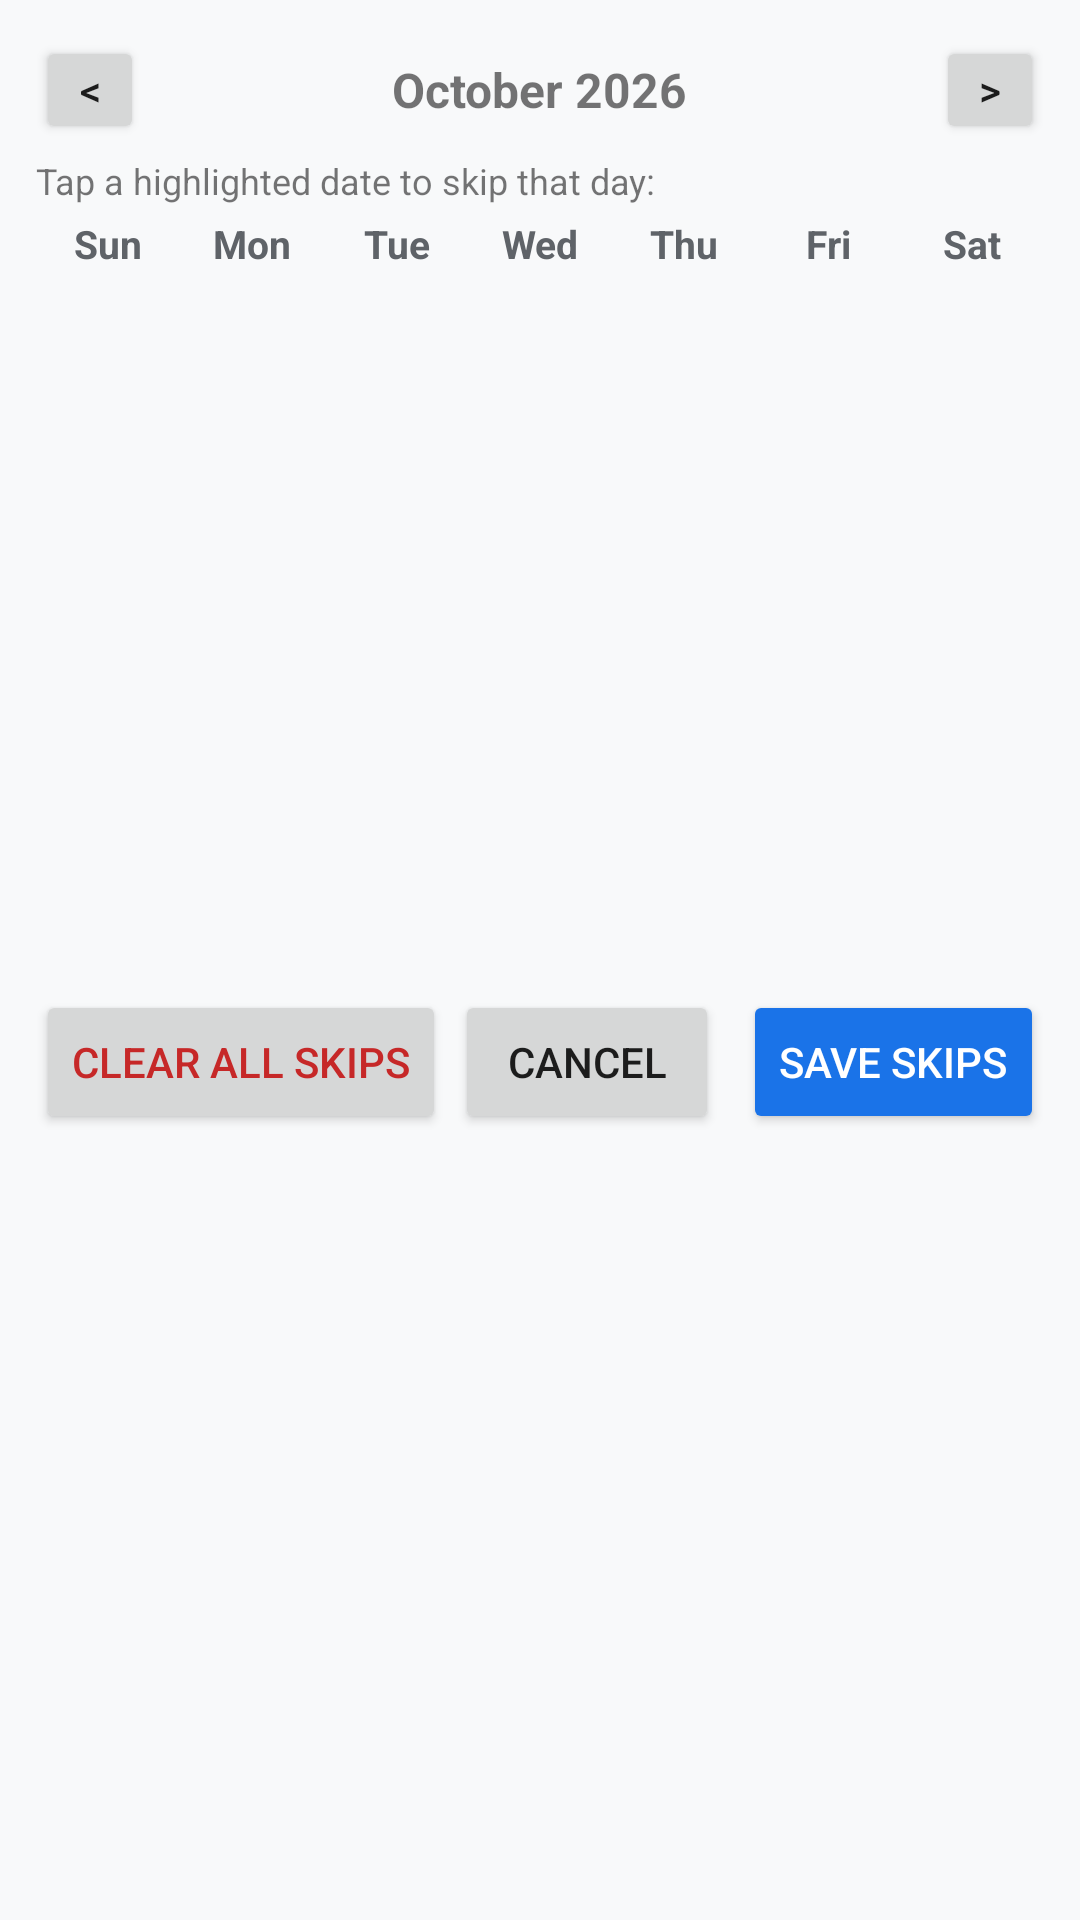

Write the Android layout XML for this screen, with the resource values it uses.
<!-- AndroidManifest.xml: application theme Theme.AlarmApp -->
<!-- res/layout/dialog_vacation_calendar.xml -->
<?xml version="1.0" encoding="utf-8"?>
<LinearLayout xmlns:android="http://schemas.android.com/apk/res/android"
    android:layout_width="match_parent"
    android:layout_height="wrap_content"
    android:orientation="vertical"
    android:padding="12dp">

    
    <RelativeLayout
        android:layout_width="match_parent"
        android:layout_height="wrap_content"
        android:layout_marginBottom="4dp">

        <Button
            android:id="@+id/btn_prev_month"
            android:layout_width="36dp"
            android:layout_height="36dp"
            android:layout_alignParentStart="true"
            android:padding="0dp"
            android:textSize="14sp"
            android:text="&lt;" />

        <TextView
            android:id="@+id/tv_month_title"
            android:layout_width="wrap_content"
            android:layout_height="wrap_content"
            android:layout_centerInParent="true"
            android:text="October 2026"
            android:textSize="16sp"
            android:textStyle="bold" />

        <Button
            android:id="@+id/btn_next_month"
            android:layout_width="36dp"
            android:layout_height="36dp"
            android:layout_alignParentEnd="true"
            android:padding="0dp"
            android:textSize="14sp"
            android:text="&gt;" />
    </RelativeLayout>

    <TextView
        android:layout_width="match_parent"
        android:layout_height="wrap_content"
        android:text="@string/select_dates_to_skip"
        android:textSize="12sp"
        android:layout_marginBottom="4dp" />

    
    <LinearLayout
        android:id="@+id/layout_calendar_header"
        android:layout_width="match_parent"
        android:layout_height="wrap_content"
        android:orientation="horizontal"
        android:layout_marginBottom="4dp">

        <TextView
            android:layout_width="0dp"
            android:layout_height="wrap_content"
            android:layout_weight="1"
            android:gravity="center"
            android:text="@string/sun"
            android:textSize="13sp"
            android:textStyle="bold"
            android:textColor="@color/text_secondary" />

        <TextView
            android:layout_width="0dp"
            android:layout_height="wrap_content"
            android:layout_weight="1"
            android:gravity="center"
            android:text="@string/mon"
            android:textSize="13sp"
            android:textStyle="bold"
            android:textColor="@color/text_secondary" />

        <TextView
            android:layout_width="0dp"
            android:layout_height="wrap_content"
            android:layout_weight="1"
            android:gravity="center"
            android:text="@string/tue"
            android:textSize="13sp"
            android:textStyle="bold"
            android:textColor="@color/text_secondary" />

        <TextView
            android:layout_width="0dp"
            android:layout_height="wrap_content"
            android:layout_weight="1"
            android:gravity="center"
            android:text="@string/wed"
            android:textSize="13sp"
            android:textStyle="bold"
            android:textColor="@color/text_secondary" />

        <TextView
            android:layout_width="0dp"
            android:layout_height="wrap_content"
            android:layout_weight="1"
            android:gravity="center"
            android:text="@string/thu"
            android:textSize="13sp"
            android:textStyle="bold"
            android:textColor="@color/text_secondary" />

        <TextView
            android:layout_width="0dp"
            android:layout_height="wrap_content"
            android:layout_weight="1"
            android:gravity="center"
            android:text="@string/fri"
            android:textSize="13sp"
            android:textStyle="bold"
            android:textColor="@color/text_secondary" />

        <TextView
            android:layout_width="0dp"
            android:layout_height="wrap_content"
            android:layout_weight="1"
            android:gravity="center"
            android:text="@string/sat"
            android:textSize="13sp"
            android:textStyle="bold"
            android:textColor="@color/text_secondary" />
    </LinearLayout>

    
    <GridView
        android:id="@+id/gv_calendar_days"
        android:layout_width="match_parent"
        android:layout_height="230dp"
        android:numColumns="7"
        android:stretchMode="columnWidth"
        android:gravity="center" />

    
    <LinearLayout
        android:layout_width="match_parent"
        android:layout_height="wrap_content"
        android:orientation="horizontal"
        android:gravity="center_vertical"
        android:layout_marginTop="6dp">

        <Button
            android:id="@+id/btn_clear_calendar"
            android:layout_width="wrap_content"
            android:layout_height="wrap_content"
            android:text="@string/clear_skips"
            android:textColor="#C62828" />

        <View
            android:layout_width="0dp"
            android:layout_height="1dp"
            android:layout_weight="1" />

        <Button
            android:id="@+id/btn_cancel_calendar"
            android:layout_width="wrap_content"
            android:layout_height="wrap_content"
            android:text="@string/cancel"
            android:layout_marginEnd="8dp" />

        <Button
            android:id="@+id/btn_save_calendar"
            android:layout_width="wrap_content"
            android:layout_height="wrap_content"
            android:text="@string/save_skips"
            android:backgroundTint="@color/primary"
            android:textColor="#FFFFFF" />
    </LinearLayout>

</LinearLayout>
<!-- resources referenced by this layout -->
<resources>
  <color name="primary">#1A73E8</color>
  <color name="text_secondary">#5F6368</color>
  <string name="cancel">Cancel</string>
  <string name="clear_skips">Clear All Skips</string>
  <string name="fri">Fri</string>
  <string name="mon">Mon</string>
  <string name="sat">Sat</string>
  <string name="save_skips">Save Skips</string>
  <string name="select_dates_to_skip">Tap a highlighted date to skip that day:</string>
  <string name="sun">Sun</string>
  <string name="thu">Thu</string>
  <string name="tue">Tue</string>
  <string name="wed">Wed</string>
  <style name="Theme.AlarmApp" parent="android:Theme.Material.Light.NoActionBar">
          <item name="android:colorPrimary">@color/primary</item>
          <item name="android:colorPrimaryDark">@color/primary_dark</item>
          <item name="android:colorAccent">@color/accent</item>
          <item name="android:windowBackground">@color/background</item>
      </style>
  <color name="primary_dark">#0D47A1</color>
  <color name="accent">#FF5722</color>
  <color name="background">#F8F9FA</color>
</resources>
